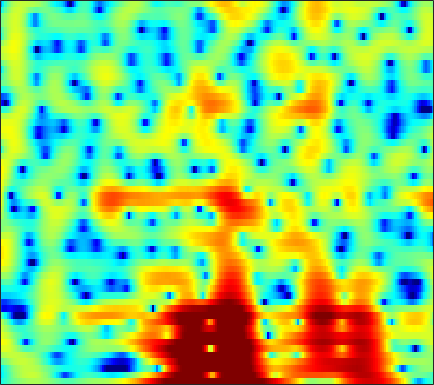

The table this chart was drawn from, first rows:
-4.5552, -3.9312, -3.1292, -2.3979, -1.8941, -1.2723, -0.71235, -0.33939, 0.12399, 0.5238, 0.87214, 1.0884, 1.3503, 1.5416, 1.6367, 1.6958, 1.6858, 1.636, 1.5119, 1.3185, 1.0594, 0.82501, 0.48184, 0.10016
-6.006, -4.933, -3.611, -2.423, -1.618, -0.6593, 0.1732, 0.7156, 1.342, 1.86, 2.268, 2.506, 2.729, 2.844, 2.859, 2.783, 2.594, 2.374, 1.976, 1.449, 0.7886, 0.1903, -0.7608, -1.909
-5.527, -4.42, -3.1, -1.936, -1.163, -0.2531, 0.5201, 1.013, 1.555, 1.974, 2.274, 2.42, 2.514, 2.497, 2.416, 2.213, 1.909, 1.617, 1.151, 0.6095, -0.0106, -0.5075, -1.185, -1.893
-1.317, -0.6942, 0.07417, 0.755, 1.207, 1.722, 2.151, 2.406, 2.657, 2.805, 2.847, 2.809, 2.66, 2.4, 2.131, 1.664, 1.067, 0.5289, -0.3117, -1.303, -2.467, -3.449, -4.873, -6.396
1.467, 1.817, 2.191, 2.466, 2.604, 2.699, 2.707, 2.662, 2.539, 2.358, 2.138, 1.948, 1.666, 1.347, 1.075, 0.6461, 0.1187, -0.3568, -1.14, -2.115, -3.326, -4.417, -6.155, -8.26
3.633, 3.735, 3.716, 3.521, 3.249, 2.728, 2.019, 1.367, 0.3691, -0.6937, -1.651, -2.188, -2.495, -2.337, -2.017, -1.507, -1.084, -0.836, -0.6732, -0.7129, -0.9275, -1.198, -1.658, -2.206
4.878, 4.738, 4.379, 3.811, 3.232, 2.232, 0.9219, -0.3215, -2.451, -5.392, -9.742, -14.29, -14.61, -9.149, -6.339, -3.739, -2.009, -1.076, -0.193, 0.3529, 0.6348, 0.6937, 0.5944, 0.3014
3.966, 3.603, 3.013, 2.314, 1.729, 0.8864, -0.01274, -0.6909, -1.593, -2.398, -2.991, -3.233, -3.235, -2.882, -2.471, -1.819, -1.119, -0.632, -0.09556, 0.3103, 0.5648, 0.6427, 0.6324, 0.4701
3.192, 2.51, 1.543, 0.5502, -0.199, -1.164, -2.025, -2.559, -3.071, -3.317, -3.295, -3.11, -2.698, -2.13, -1.62, -0.9237, -0.2562, 0.2024, 0.7205, 1.107, 1.365, 1.442, 1.416, 1.235
2.552, 1.384, -0.288, -2.072, -3.486, -5.418, -7.3, -8.463, -9.418, -9.373, -8.312, -7.119, -5.256, -3.42, -2.098, -0.5161, 0.8781, 1.737, 2.647, 3.292, 3.649, 3.722, 3.563, 3.093
-1.549, -3.116, -5.334, -7.781, -9.914, -13.56, -18.81, -24.64, -41.26, -34.42, -24.8, -18.4, -12.12, -7.36, -4.58, -1.648, 0.6262, 1.984, 3.392, 4.39, 5.003, 5.213, 5.16, 4.687
-14.11, -16.26, -16.24, -15.26, -15.04, -15.37, -16.29, -16.97, -17.54, -17.06, -15.44, -13.53, -10.52, -7.456, -5.369, -2.865, -0.8119, 0.4628, 1.867, 2.943, 3.679, 4.045, 4.28, 4.264
-12.78, -13.62, -13.39, -12.51, -11.86, -11.11, -10.48, -10.05, -9.412, -8.639, -7.674, -6.818, -5.522, -4.138, -3.06, -1.698, -0.4248, 0.4584, 1.49, 2.332, 2.987, 3.355, 3.672, 3.813
-6.954, -7.134, -7.182, -7.084, -6.959, -6.767, -6.517, -6.295, -5.94, -5.496, -4.926, -4.402, -3.623, -2.721, -1.998, -0.9986, -0.01743, 0.6845, 1.537, 2.254, 2.83, 3.154, 3.434, 3.543
-5.1, -4.682, -4.326, -4.176, -4.166, -4.301, -4.566, -4.833, -5.209, -5.509, -5.591, -5.399, -4.774, -3.753, -2.864, -1.612, -0.381, 0.4778, 1.484, 2.321, 2.976, 3.334, 3.641, 3.726
-2.517, -1.948, -1.589, -1.619, -1.879, -2.537, -3.605, -4.715, -6.75, -9.656, -13.79, -16.2, -13.08, -8.732, -6.218, -3.591, -1.552, -0.309, 1.057, 2.158, 3, 3.471, 3.885, 4.045
1.065, 1.128, 1, 0.6102, 0.1163, -0.7935, -2.023, -3.171, -4.984, -7.022, -8.881, -9.608, -9.229, -7.732, -6.385, -4.624, -2.993, -1.865, -0.4882, 0.6943, 1.666, 2.255, 2.825, 3.163
3.782, 3.534, 3.069, 2.44, 1.849, 0.8939, -0.2354, -1.181, -2.551, -3.978, -5.357, -6.311, -7.386, -8.066, -8.169, -7.595, -6.321, -5.123, -3.446, -1.915, -0.6138, 0.1891, 1.019, 1.587
5.495, 5.122, 4.506, 3.747, 3.085, 2.062, 0.8743, -0.1311, -1.638, -3.368, -5.396, -7.246, -10.42, -15.45, -23.13, -22.39, -13.26, -9.681, -6.421, -4.111, -2.398, -1.414, -0.4274, 0.2236
6.061, 5.649, 4.991, 4.199, 3.514, 2.475, 1.29, 0.3045, -1.13, -2.695, -4.364, -5.658, -7.317, -8.692, -9.267, -9.132, -8.05, -6.908, -5.292, -3.826, -2.599, -1.866, -1.142, -0.7236
5.989, 5.617, 5.018, 4.277, 3.618, 2.594, 1.401, 0.3951, -1.076, -2.665, -4.274, -5.386, -6.548, -7.116, -7.094, -6.564, -5.631, -4.794, -3.664, -2.606, -1.717, -1.204, -0.7618, -0.6165
5.173, 4.994, 4.63, 4.09, 3.548, 2.626, 1.445, 0.366, -1.391, -3.594, -6.446, -9.216, -13.94, -16.1, -13.04, -8.936, -6.004, -4.328, -2.603, -1.283, -0.319, 0.1925, 0.6025, 0.7024
2.414, 2.732, 2.889, 2.76, 2.48, 1.869, 0.9938, 0.1641, -1.191, -2.828, -4.763, -6.338, -8.17, -8.678, -7.871, -6, -4.067, -2.789, -1.322, -0.1476, 0.738, 1.23, 1.659, 1.829
-0.479, 0.2392, 0.7263, 0.8108, 0.6824, 0.3133, -0.2294, -0.7206, -1.439, -2.185, -2.878, -3.295, -3.639, -3.675, -3.472, -2.901, -2.115, -1.446, -0.5373, 0.3055, 1.042, 1.497, 1.943, 2.191
0.1948, 0.1469, -0.1097, -0.5573, -0.9779, -1.574, -2.147, -2.542, -3.012, -3.435, -3.796, -3.987, -4.157, -4.116, -3.916, -3.385, -2.599, -1.878, -0.8585, 0.129, 1.03, 1.604, 2.207, 2.618
1.838, 0.8106, -0.7434, -2.451, -3.742, -5.274, -6.239, -6.501, -6.455, -6.328, -6.397, -6.717, -7.429, -8.279, -8.633, -8.023, -6.126, -4.405, -2.24, -0.4273, 1.004, 1.842, 2.697, 3.285
2.996, 1.143, -1.774, -5.375, -8.935, -16.28, -24.52, -16.18, -11.14, -8.711, -7.704, -7.737, -8.824, -11.69, -15.47, -15.53, -8.857, -5.34, -2.12, 0.1195, 1.648, 2.46, 3.184, 3.593
3.908, 1.674, -1.629, -5.069, -7.393, -9.559, -10.03, -9.303, -7.623, -6.009, -4.734, -4.01, -3.413, -3.018, -2.647, -1.88, -0.7644, 0.1773, 1.379, 2.332, 2.917, 3.107, 3.005, 2.536
4.336, 1.767, -2.561, -8.77, -17.32, -18.84, -10.28, -7.337, -4.772, -2.913, -1.515, -0.6806, 0.2488, 1.048, 1.581, 2.23, 2.822, 3.175, 3.518, 3.616, 3.403, 2.977, 1.929, 0.1784
4.499, 2.762, 0.2998, -2.075, -3.467, -4.382, -4.26, -3.766, -2.942, -2.087, -1.269, -0.7053, 0.02029, 0.6707, 1.118, 1.634, 2.055, 2.28, 2.429, 2.359, 2.042, 1.601, 0.7394, -0.4809
4.833, 3.743, 2.282, 0.8797, -0.06982, -1.151, -1.99, -2.455, -2.841, -2.979, -2.839, -2.549, -2.014, -1.376, -0.8855, -0.2728, 0.2286, 0.5344, 0.8053, 0.9295, 0.8825, 0.7445, 0.4381, 0.01739
5.333, 4.49, 3.287, 1.981, 0.924, -0.5901, -2.239, -3.563, -5.337, -6.74, -7.132, -6.615, -5.326, -3.891, -2.931, -1.855, -1.033, -0.5654, -0.1021, 0.2131, 0.4068, 0.4953, 0.5309, 0.5129
5.504, 4.872, 3.899, 2.73, 1.692, 0.007375, -2.181, -4.328, -8.392, -15.81, -21.8, -13.21, -8.053, -5.238, -3.85, -2.585, -1.754, -1.345, -0.9689, -0.7158, -0.495, -0.3231, -0.06373, 0.2089
4.464, 4.227, 3.825, 3.281, 2.734, 1.779, 0.5697, -0.4737, -1.93, -3.156, -3.775, -3.765, -3.327, -2.801, -2.506, -2.354, -2.461, -2.681, -3.099, -3.515, -3.676, -3.547, -2.971, -2.113
1.159, 1.844, 2.639, 3.152, 3.324, 3.3, 3.029, 2.703, 2.155, 1.562, 0.9832, 0.5519, -0.0396, -0.695, -1.28, -2.254, -3.581, -4.867, -7.166, -10.36, -14.07, -14.11, -10.23, -6.698
-4.042, -1.203, 1.219, 2.702, 3.403, 3.934, 4.089, 4.004, 3.677, 3.139, 2.43, 1.803, 0.8228, -0.3234, -1.297, -2.747, -4.395, -5.819, -7.967, -10.41, -12.29, -12.29, -10.17, -7.543
-0.03842, 1.084, 2.392, 3.383, 3.904, 4.294, 4.368, 4.231, 3.812, 3.126, 2.18, 1.311, -0.05044, -1.638, -2.938, -4.745, -6.431, -7.509, -8.527, -8.954, -8.871, -8.472, -7.708, -6.743
3.284, 3.631, 4.073, 4.416, 4.573, 4.611, 4.435, 4.15, 3.541, 2.658, 1.464, 0.3362, -1.502, -3.781, -5.863, -9.241, -13.39, -16.17, -16.1, -13.44, -11.23, -9.968, -8.713, -7.868
4.345, 4.479, 4.627, 4.703, 4.688, 4.563, 4.277, 3.933, 3.276, 2.367, 1.168, 0.04625, -1.78, -4.036, -6.058, -9.289, -12.92, -15.12, -15.27, -13.24, -11.3, -10.23, -9.23, -8.716
3.979, 4.026, 4.093, 4.148, 4.158, 4.12, 3.962, 3.738, 3.268, 2.583, 1.659, 0.7912, -0.61, -2.264, -3.612, -5.453, -7.17, -8.172, -9.009, -9.232, -8.929, -8.536, -8.009, -7.621
2.059, 2.065, 2.201, 2.489, 2.773, 3.145, 3.44, 3.566, 3.562, 3.291, 2.75, 2.164, 1.083, -0.3117, -1.573, -3.546, -5.85, -7.712, -9.931, -10.77, -9.627, -8.248, -6.512, -5.205
-3.596, -3.728, -3.355, -2.328, -1.238, 0.2807, 1.639, 2.451, 3.204, 3.561, 3.515, 3.233, 2.543, 1.45, 0.3338, -1.628, -4.356, -7.149, -12.41, -15.45, -10.08, -6.939, -4.08, -2.142
-14.89, -16.59, -21.86, -14.72, -9.403, -4.805, -1.775, -0.1773, 1.293, 2.204, 2.629, 2.658, 2.403, 1.837, 1.235, 0.2596, -0.832, -1.644, -2.437, -2.665, -2.245, -1.611, -0.6557, 0.2664
-12.5, -12.03, -11.19, -9.136, -7.061, -4.358, -2.119, -0.8183, 0.4664, 1.27, 1.691, 1.789, 1.648, 1.307, 0.973, 0.4924, 0.08918, -0.1306, -0.2692, -0.1761, 0.0926, 0.3834, 0.8372, 1.252
-4.5, -4.264, -3.642, -2.712, -1.937, -0.8407, 0.1513, 0.766, 1.356, 1.638, 1.595, 1.382, 0.8611, 0.1387, -0.4523, -1.168, -1.602, -1.627, -1.312, -0.7205, -0.02145, 0.4753, 1.053, 1.479
-1.119, -0.8047, -0.1849, 0.5153, 1.053, 1.706, 2.204, 2.447, 2.538, 2.342, 1.787, 1.093, -0.2145, -2.083, -3.932, -6.935, -9.361, -8.851, -6.083, -3.498, -1.546, -0.4489, 0.5972, 1.267
-2.602, -1.49, -0.0849, 1.092, 1.821, 2.542, 2.991, 3.137, 3.067, 2.673, 1.938, 1.112, -0.3963, -2.448, -4.451, -7.763, -10.59, -9.981, -6.983, -4.283, -2.295, -1.188, -0.1037, 0.5853
-6.078, -3.318, -0.8383, 0.8635, 1.77, 2.598, 3.067, 3.2, 3.114, 2.723, 2.062, 1.414, 0.3527, -0.8484, -1.753, -2.799, -3.466, -3.628, -3.383, -2.82, -2.144, -1.649, -1.078, -0.644
-1.405, -0.3783, 0.9168, 1.986, 2.606, 3.175, 3.456, 3.485, 3.283, 2.815, 2.096, 1.433, 0.3984, -0.7322, -1.569, -2.564, -3.284, -3.604, -3.735, -3.597, -3.324, -3.087, -2.806, -2.585
2.01, 2.408, 2.986, 3.514, 3.828, 4.104, 4.159, 4.042, 3.647, 2.99, 2.018, 1.088, -0.4284, -2.244, -3.772, -5.862, -7.474, -7.979, -7.682, -6.857, -6.117, -5.734, -5.489, -5.521
2.615, 3.04, 3.621, 4.14, 4.44, 4.681, 4.699, 4.54, 4.081, 3.309, 2.191, 1.067, -0.8459, -3.421, -6.017, -11.12, -22.22, -24.45, -13.65, -9.97, -8.265, -7.79, -7.961, -9.023
0.2563, 1.272, 2.496, 3.481, 4.04, 4.516, 4.702, 4.644, 4.31, 3.651, 2.704, 1.788, 0.2871, -1.49, -2.969, -4.947, -6.514, -7.097, -7.088, -6.68, -6.428, -6.53, -7.207, -8.634
-3.982, -1.606, 0.642, 2.195, 3.023, 3.751, 4.104, 4.151, 3.939, 3.443, 2.688, 1.996, 0.9172, -0.2386, -1.081, -2.083, -2.874, -3.271, -3.592, -3.733, -3.85, -3.965, -4.239, -4.636
-2.557, -1.104, 0.546, 1.832, 2.545, 3.208, 3.529, 3.555, 3.309, 2.784, 1.958, 1.179, -0.01167, -1.301, -2.212, -3.17, -3.674, -3.741, -3.52, -3.15, -2.761, -2.515, -2.262, -2.102
-0.2499, 0.4317, 1.362, 2.196, 2.709, 3.196, 3.421, 3.392, 3.075, 2.397, 1.328, 0.2155, -1.726, -4.307, -6.704, -9.888, -10.16, -8.375, -5.859, -3.967, -2.628, -1.918, -1.245, -0.8082
-0.6207, 0.05119, 1.004, 1.892, 2.471, 3.039, 3.357, 3.41, 3.208, 2.631, 1.677, 0.6458, -1.226, -3.804, -6.311, -9.861, -10.02, -7.866, -5.104, -3.144, -1.848, -1.186, -0.6359, -0.3566
-4.738, -3.135, -1.214, 0.3514, 1.274, 2.198, 2.797, 3.049, 3.13, 2.953, 2.513, 2.036, 1.225, 0.3069, -0.362, -1.053, -1.345, -1.32, -1.062, -0.7844, -0.6197, -0.6059, -0.7453, -1.052
-8.804, -5.699, -2.876, -0.9183, 0.1592, 1.233, 1.958, 2.319, 2.608, 2.744, 2.726, 2.656, 2.487, 2.265, 2.086, 1.839, 1.568, 1.355, 0.987, 0.4816, -0.2201, -0.9106, -2.012, -3.251
